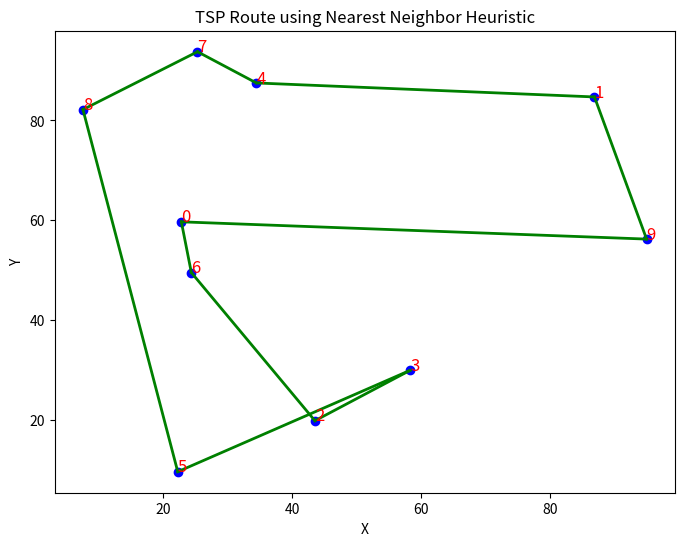

This chart was generated by the following Python code:
import random
import math
import pprint
import matplotlib.pyplot as plt

# ----------------------------------
# 1. Generate random 2D points.
def generate_random_points(n, x_range=(0, 100), y_range=(0, 100)):
    points = []
    for _ in range(n):
        x = random.uniform(*x_range)
        y = random.uniform(*y_range)
        points.append((x, y))
    return points

# Compute Euclidean distance between two points.
def euclidean_distance(p, q):
    return math.sqrt((p[0] - q[0])**2 + (p[1] - q[1])**2)

# ----------------------------------
# 2. Create a complete graph from the points.
# The graph is represented as a dictionary where each key is a node index,
# and its value is a dictionary mapping every other node's index to the Euclidean distance.
def create_complete_graph(points):
    graph = {}
    n = len(points)
    for i in range(n):
        graph[i] = {}
        for j in range(n):
            if i != j:
                graph[i][j] = euclidean_distance(points[i], points[j])
    return graph

# ----------------------------------
# 3. Nearest Neighbor TSP Algorithm (Greedy)
# This algorithm starts at a given start node and repeatedly visits the closest unvisited node.
def nearest_neighbor_tsp(graph, start):
    n = len(graph)
    unvisited = set(range(n))
    unvisited.remove(start)
    route = [start]
    current = start

    while unvisited:
        # Find the nearest neighbor from the current node.
        next_node = min(unvisited, key=lambda x: graph[current][x])
        route.append(next_node)
        unvisited.remove(next_node)
        current = next_node

    # Finally, return to the start to complete the cycle.
    route.append(start)
    return route

# Compute the total length of a given route based on the graph.
def calculate_route_length(route, graph):
    total = 0
    for i in range(len(route)-1):
        total += graph[route[i]][route[i+1]]
    return total

# ----------------------------------
# 4. (Optional) Plot the TSP route
def plot_tsp(points, route):
    plt.figure(figsize=(8, 6))
    
    # Plot the points.
    xs = [points[i][0] for i in range(len(points))]
    ys = [points[i][1] for i in range(len(points))]
    plt.scatter(xs, ys, c='blue')
    
    # Annotate points with their indices.
    for i, (x, y) in enumerate(points):
        plt.text(x, y, str(i), fontsize=12, color='red')
    
    # Plot the route.
    for i in range(len(route)-1):
        p1 = points[route[i]]
        p2 = points[route[i+1]]
        plt.plot([p1[0], p2[0]], [p1[1], p2[1]], color='green', linewidth=2)
    
    plt.title("TSP Route using Nearest Neighbor Heuristic")
    plt.xlabel("X")
    plt.ylabel("Y")
    plt.show()

# ----------------------------------
# 5. Main function putting it all together.
def main():
    n_points = 10  # Adjust as needed.
    points = generate_random_points(n_points)
    
    # Create the complete graph.
    graph = create_complete_graph(points)
    
    # Print the graph dictionary to the console.
    print("Complete Graph (dictionary format):")
    pprint.pprint(graph)
    
    # Choose a starting node (for simplicity, we choose node 0).
    start = 0
    tsp_route = nearest_neighbor_tsp(graph, start)
    total_length = calculate_route_length(tsp_route, graph)
    
    print("\nNearest Neighbor TSP Route (node indices):", tsp_route)
    print("Total distance of the route: {:.2f}".format(total_length))
    
    # Optionally, display the TSP route graphically.
    plot_tsp(points, tsp_route)

if __name__ == '__main__':
    main()
